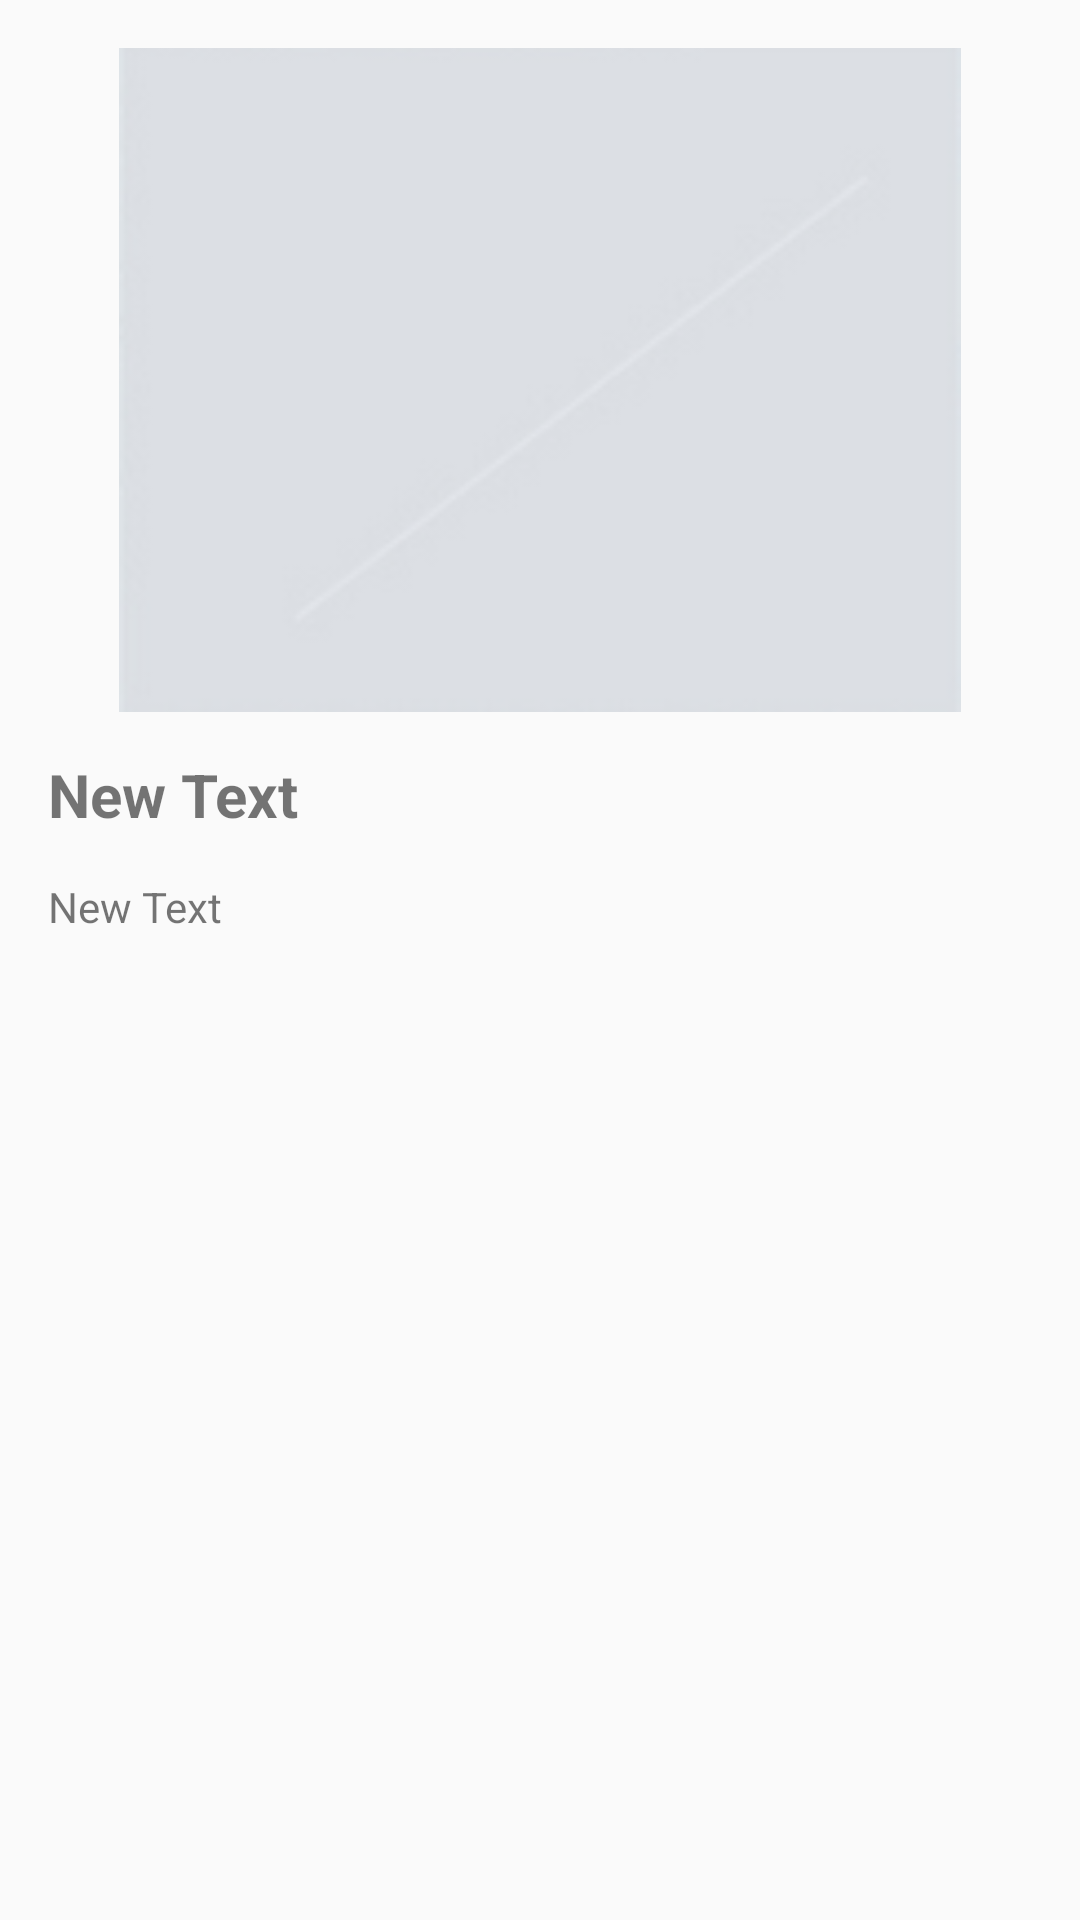

Android layout source for this screen:
<!-- AndroidManifest.xml: application theme AppTheme -->
<!-- res/layout/activity_company_item.xml -->
<LinearLayout xmlns:android="http://schemas.android.com/apk/res/android"
    xmlns:tools="http://schemas.android.com/tools" android:layout_width="match_parent"
    android:layout_height="match_parent" android:paddingLeft="@dimen/activity_horizontal_margin"
    android:paddingRight="@dimen/activity_horizontal_margin"
    android:paddingTop="@dimen/activity_vertical_margin"
    android:paddingBottom="@dimen/activity_vertical_margin"
    tools:context="com.example.blender.CompanyItemActivity"
    android:orientation="vertical">

    <ImageView
        android:layout_width="match_parent"
        android:layout_height="match_parent"
        android:id="@+id/item_icon"
        android:layout_weight="1.4"
        android:src="@drawable/itemicon"
        android:scaleType="fitCenter" />

    <TextView
        android:layout_width="match_parent"
        android:layout_height="match_parent"
        android:text="New Text"
        android:id="@+id/item_title_text"
        android:layout_weight="2"
        android:gravity="center_vertical"
        android:textSize="20dp"
        android:textStyle="bold" />

    <TextView
        android:layout_width="match_parent"
        android:layout_height="match_parent"
        android:text="New Text"
        android:id="@+id/item_content_text"
        android:layout_weight="1" />
</LinearLayout>
<!-- resources referenced by this layout -->
<resources>
  <dimen name="activity_horizontal_margin">16dp</dimen>
  <dimen name="activity_vertical_margin">16dp</dimen>
  <!-- drawable itemicon: png bitmap (drawable-hdpi, 10298 bytes) -->
  <style name="AppTheme" parent="Theme.AppCompat.Light">
          
          <item name="android:homeAsUpIndicator">@drawable/icon_main_menu</item>
          <item name="colorPrimary">@color/ColorPrimary</item>
          <item name="colorPrimaryDark">@color/ColorPrimaryDark</item>
          <item name="android:textColorPrimary">@color/White</item>
          <item name="android:textSize">20dp</item>
          <item name="android:windowContentOverlay">@null</item>
          <item name="elevation">0dp</item>
          <item name="searchViewStyle">@style/MySearchViewStyle</item>
          <item name="colorAccent">@color/ColorPrimary</item>
      </style>
  <!-- drawable icon_main_menu: png bitmap (drawable-hdpi, 263 bytes) -->
  <color name="ColorPrimary">#FF8BC34A</color>
  <color name="ColorPrimaryDark">#FF336900</color>
  <color name="White">#FFFFFF</color>
  <style name="MySearchViewStyle" parent="Widget.AppCompat.SearchView">
      
      <item name="searchIcon">@drawable/ic_search</item>
      <item name="closeIcon">@drawable/ic_clear</item>
      <item name="searchHintIcon">@drawable/ic_search</item>
      </style>
</resources>
